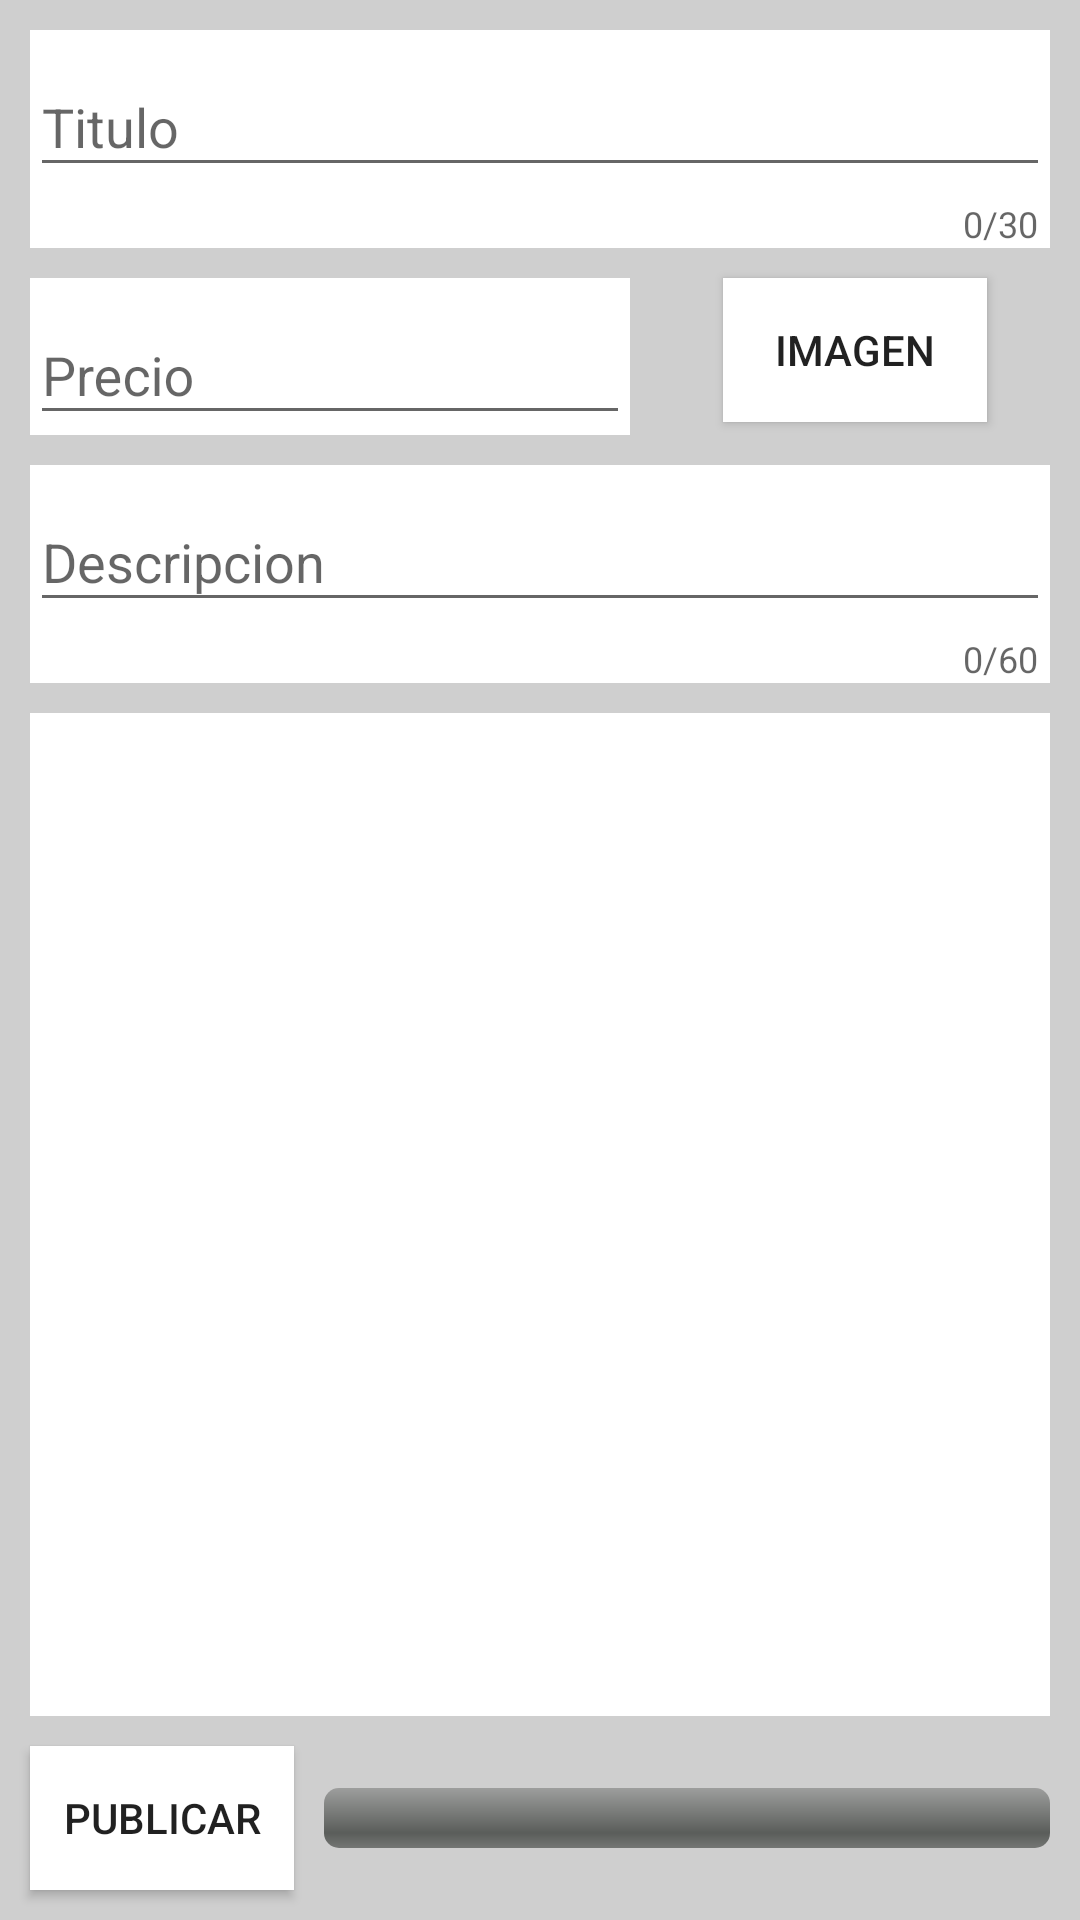

Android layout source for this screen:
<!-- AndroidManifest.xml: application theme AppTheme -->
<!-- res/layout/fragment_publicar.xml -->
<?xml version="1.0" encoding="utf-8"?>
<FrameLayout xmlns:android="http://schemas.android.com/apk/res/android"
    xmlns:app="http://schemas.android.com/apk/res-auto"
    xmlns:tools="http://schemas.android.com/tools"
    android:layout_width="match_parent"
    android:layout_height="match_parent"
    android:background="@color/RecyclerViewProductoFondo"
    tools:context=".Vista.FragmentPublicar">

    <androidx.constraintlayout.widget.ConstraintLayout
        android:layout_width="match_parent"
        android:layout_height="match_parent">

        <com.google.android.material.textfield.TextInputLayout
            android:id="@+id/titulo"
            android:layout_width="match_parent"
            android:layout_height="wrap_content"
            android:layout_margin="10dp"
            android:hint="@string/labelTituloPublicacion"
            app:counterEnabled="true"
            app:counterMaxLength="30"
            android:background="@color/blanco"
            app:layout_constraintEnd_toEndOf="parent"
            app:layout_constraintStart_toStartOf="parent"
            app:layout_constraintTop_toTopOf="parent">

            <com.google.android.material.textfield.TextInputEditText
                android:layout_width="match_parent"
                android:layout_height="wrap_content" />

        </com.google.android.material.textfield.TextInputLayout>

        <com.google.android.material.textfield.TextInputLayout
            android:id="@+id/precio"
            android:layout_width="200dp"
            android:layout_height="wrap_content"
            android:background="@color/blanco"

            android:layout_margin="10dp"
            android:hint="@string/labelPrecio"
            app:layout_constraintStart_toStartOf="parent"
            app:layout_constraintTop_toBottomOf="@+id/titulo">

            <com.google.android.material.textfield.TextInputEditText
                android:layout_width="match_parent"
                android:inputType="number"
                android:layout_height="wrap_content" />

        </com.google.android.material.textfield.TextInputLayout>

        <com.google.android.material.textfield.TextInputLayout
            android:id="@+id/descripcion"
            android:layout_width="0dp"
            android:layout_height="wrap_content"
            android:background="@color/blanco"
            android:layout_margin="10dp"
            android:hint="@string/labeldescripcion"
            app:counterEnabled="true"
            app:counterMaxLength="60"
            app:layout_constraintEnd_toEndOf="parent"
            app:layout_constraintStart_toStartOf="parent"
            app:layout_constraintTop_toBottomOf="@+id/precio">

            <com.google.android.material.textfield.TextInputEditText
                android:layout_width="match_parent"
                android:layout_height="wrap_content"
                android:inputType="text" />

        </com.google.android.material.textfield.TextInputLayout>

        <Button
            android:id="@+id/buscarImagen"
            android:layout_width="wrap_content"
            android:layout_height="wrap_content"
            android:layout_margin="10dp"
            android:text="Imagen"
            android:background="@color/blanco"
            app:layout_constraintEnd_toEndOf="parent"
            app:layout_constraintStart_toEndOf="@+id/precio"
            app:layout_constraintTop_toBottomOf="@+id/titulo" />


        <ImageView
            android:id="@+id/imagenProducto"
            android:layout_width="0dp"
            android:layout_height="0dp"
            android:layout_margin="10dp"
            android:background="@color/blanco"
            app:layout_constraintBottom_toTopOf="@+id/buttonPublicar"
            app:layout_constraintEnd_toEndOf="parent"
            app:layout_constraintStart_toStartOf="parent"
            app:layout_constraintTop_toBottomOf="@+id/descripcion" />

        <Button
            android:id="@+id/buttonPublicar"
            android:text="Publicar"
            android:layout_width="wrap_content"
            android:layout_height="wrap_content"
            android:layout_margin="10dp"
            android:background="@color/blanco"
            app:layout_constraintBottom_toBottomOf="parent"
            app:layout_constraintStart_toStartOf="parent" />

        <ProgressBar
            android:id="@+id/indeterminateBar"
            style="@android:style/Widget.ProgressBar.Horizontal"
            android:layout_width="0dp"
            android:layout_height="wrap_content"
            android:layout_margin="10dp"
            android:layout_marginBottom="16dp"
            android:progress="0"
            app:layout_constraintBottom_toBottomOf="parent"
            app:layout_constraintEnd_toEndOf="parent"
            app:layout_constraintStart_toEndOf="@+id/buttonPublicar"

            app:layout_constraintTop_toBottomOf="@+id/imagenProducto" />


    </androidx.constraintlayout.widget.ConstraintLayout>


</FrameLayout>
<!-- resources referenced by this layout -->
<resources>
  <color name="RecyclerViewProductoFondo">#CFCFCF</color>
  <color name="blanco">#FFFFFF</color>
  <string name="labelPrecio">Precio</string>
  <string name="labelTituloPublicacion">Titulo</string>
  <string name="labeldescripcion">Descripcion</string>
  <style name="AppTheme" parent="Theme.AppCompat.Light.NoActionBar">
          
          <item name="colorPrimary">@color/colorPrimary</item>
          <item name="colorPrimaryDark">@color/colorPrimaryDark</item>
          <item name="colorAccent">@color/colorAccent</item>
      </style>
  <color name="colorPrimary">#0028EE</color>
  <color name="colorPrimaryDark">#3700B3</color>
  <color name="colorAccent">#03DAC5</color>
</resources>
